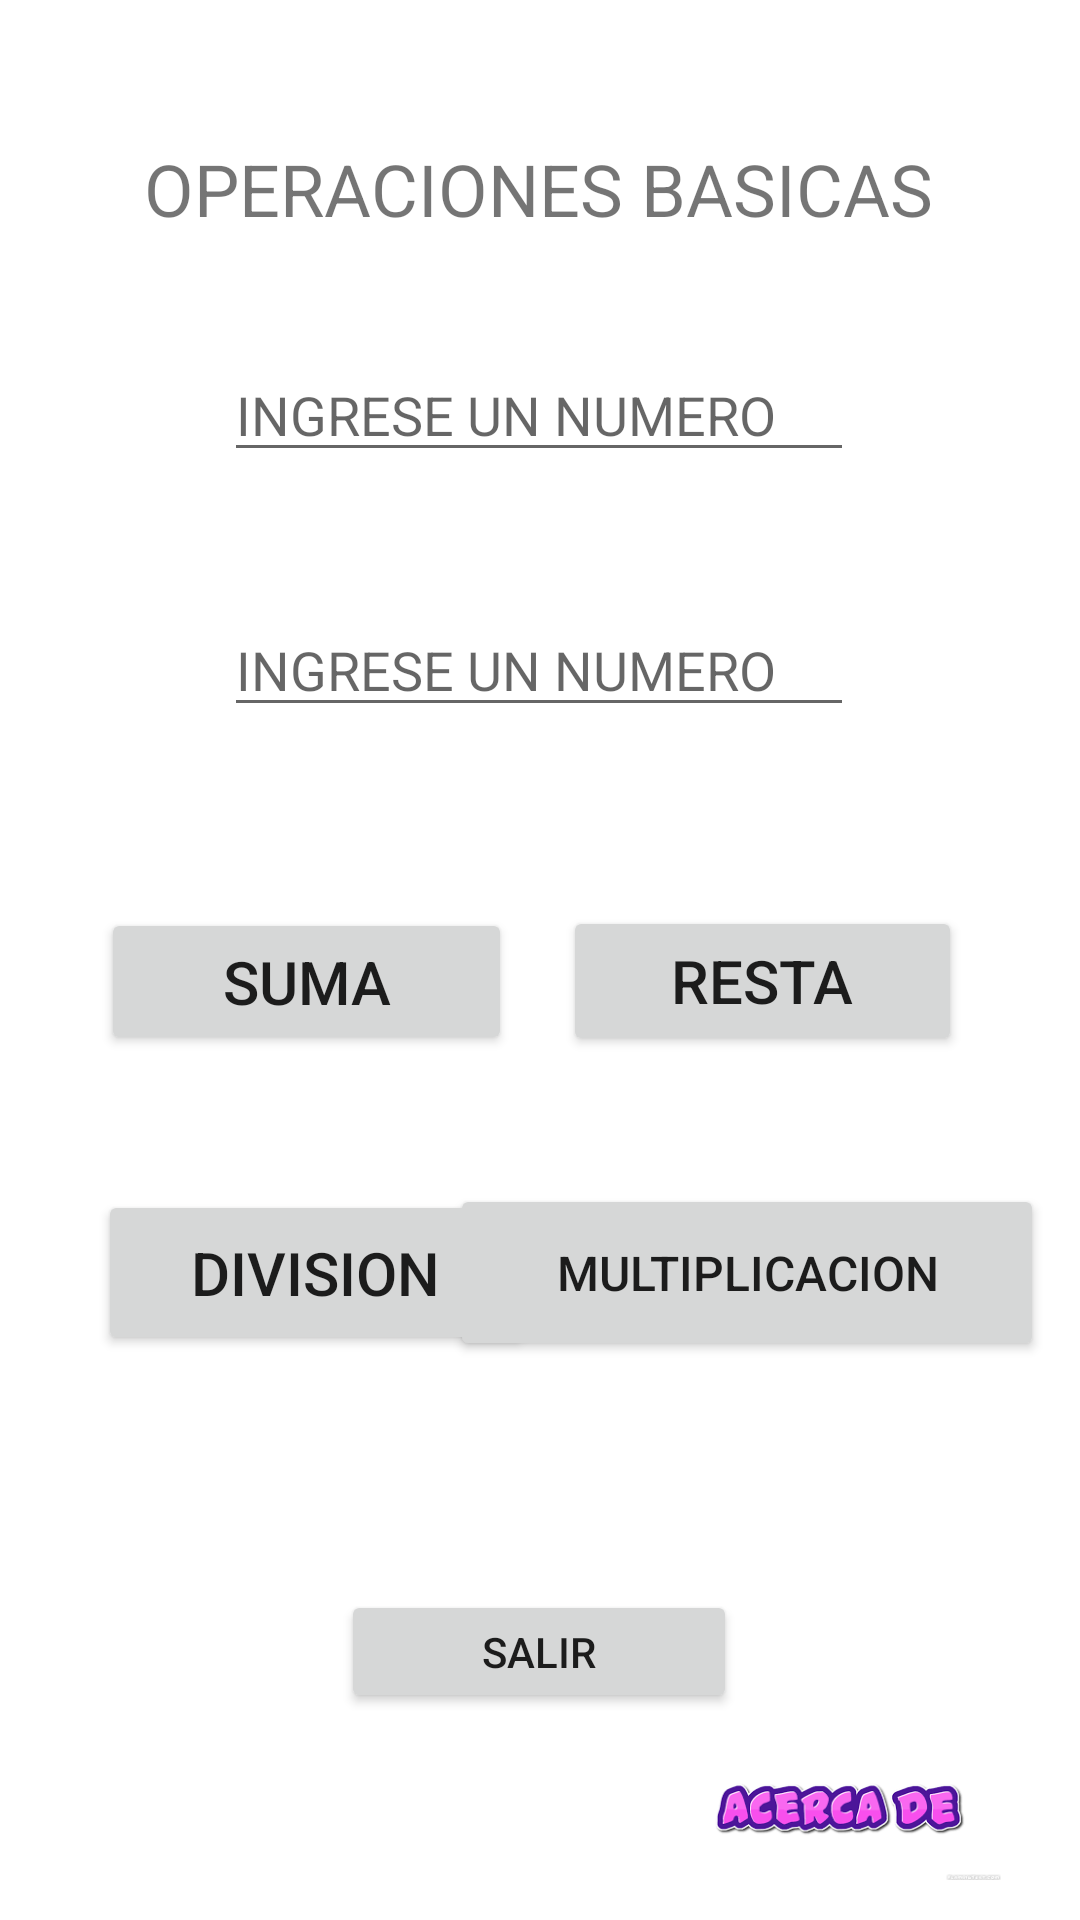

Here is an Android app screen rendered from its layout file. Give the layout XML and the strings, colors and styles it references.
<!-- AndroidManifest.xml: application theme Theme.Semana18 -->
<!-- res/layout/activity_main.xml -->
<?xml version="1.0" encoding="utf-8"?>
<androidx.constraintlayout.widget.ConstraintLayout xmlns:android="http://schemas.android.com/apk/res/android"
    xmlns:app="http://schemas.android.com/apk/res-auto"
    xmlns:tools="http://schemas.android.com/tools"
    android:layout_width="match_parent"
    android:layout_height="match_parent"
    tools:context=".MainActivity">

    <TextView
        android:id="@+id/textView"
        android:layout_width="wrap_content"
        android:layout_height="wrap_content"
        android:text="OPERACIONES BASICAS"
        android:textSize="24sp"
        app:layout_constraintBottom_toBottomOf="parent"
        app:layout_constraintEnd_toEndOf="parent"
        app:layout_constraintHorizontal_bias="0.496"
        app:layout_constraintLeft_toLeftOf="parent"
        app:layout_constraintRight_toRightOf="parent"
        app:layout_constraintStart_toStartOf="parent"
        app:layout_constraintTop_toTopOf="parent"
        app:layout_constraintVertical_bias="0.077" />

    <EditText
        android:id="@+id/txtnum1"
        android:layout_width="wrap_content"
        android:layout_height="wrap_content"
        android:ems="10"
        android:hint="INGRESE UN NUMERO"
        android:inputType="number"
        app:layout_constraintBottom_toBottomOf="parent"
        app:layout_constraintEnd_toEndOf="parent"
        app:layout_constraintHorizontal_bias="0.497"
        app:layout_constraintStart_toStartOf="parent"
        app:layout_constraintTop_toBottomOf="@+id/textView"
        app:layout_constraintVertical_bias="0.071" />

    <EditText
        android:id="@+id/txtnum2"
        android:layout_width="wrap_content"
        android:layout_height="wrap_content"
        android:ems="10"
        android:hint="INGRESE UN NUMERO"
        android:inputType="number"
        app:layout_constraintBottom_toBottomOf="parent"
        app:layout_constraintEnd_toEndOf="parent"
        app:layout_constraintHorizontal_bias="0.497"
        app:layout_constraintStart_toStartOf="parent"
        app:layout_constraintTop_toBottomOf="@+id/txtnum1"
        app:layout_constraintVertical_bias="0.099" />

    <Button
        android:id="@+id/btnsuma"
        android:layout_width="137dp"
        android:layout_height="49dp"
        android:text="suma"
        android:textSize="20sp"
        app:layout_constraintBottom_toBottomOf="parent"
        app:layout_constraintEnd_toEndOf="parent"
        app:layout_constraintHorizontal_bias="0.151"
        app:layout_constraintStart_toStartOf="parent"
        app:layout_constraintTop_toBottomOf="@+id/txtnum2"
        app:layout_constraintVertical_bias="0.173" />

    <Button
        android:id="@+id/btndivision"
        android:layout_width="145dp"
        android:layout_height="55dp"
        android:text="division"
        android:textSize="20sp"
        app:layout_constraintBottom_toBottomOf="parent"
        app:layout_constraintEnd_toEndOf="parent"
        app:layout_constraintHorizontal_bias="0.152"
        app:layout_constraintStart_toStartOf="parent"
        app:layout_constraintTop_toBottomOf="@+id/btnsuma"
        app:layout_constraintVertical_bias="0.193" />

    <Button
        android:id="@+id/btnmultiplicacion"
        android:layout_width="198dp"
        android:layout_height="59dp"
        android:text="multiplicacion"
        android:textSize="16sp"
        app:layout_constraintBottom_toBottomOf="parent"
        app:layout_constraintEnd_toEndOf="parent"
        app:layout_constraintHorizontal_bias="0.926"
        app:layout_constraintStart_toStartOf="parent"
        app:layout_constraintTop_toBottomOf="@+id/btnresta"
        app:layout_constraintVertical_bias="0.187" />

    <Button
        android:id="@+id/btnresta"
        android:layout_width="133dp"
        android:layout_height="50dp"
        android:text="resta"
        android:textSize="20sp"
        app:layout_constraintBottom_toBottomOf="parent"
        app:layout_constraintEnd_toEndOf="parent"
        app:layout_constraintHorizontal_bias="0.826"
        app:layout_constraintStart_toStartOf="parent"
        app:layout_constraintTop_toBottomOf="@+id/txtnum2"
        app:layout_constraintVertical_bias="0.172" />

    <Button
        android:id="@+id/btnsalir"
        android:layout_width="132dp"
        android:layout_height="41dp"
        android:text="salir"
        app:layout_constraintBottom_toBottomOf="parent"
        app:layout_constraintEnd_toEndOf="parent"
        app:layout_constraintHorizontal_bias="0.498"
        app:layout_constraintStart_toStartOf="parent"
        app:layout_constraintTop_toBottomOf="@+id/btndivision"
        app:layout_constraintVertical_bias="0.531" />

    <ImageButton
        android:id="@+id/btnacercade"
        android:layout_width="109dp"
        android:layout_height="48dp"
        app:layout_constraintBottom_toBottomOf="parent"
        app:layout_constraintEnd_toEndOf="parent"
        app:layout_constraintHorizontal_bias="0.897"
        app:layout_constraintStart_toStartOf="parent"
        app:layout_constraintTop_toBottomOf="@+id/btnsalir"
        app:layout_constraintVertical_bias="0.365"
        app:srcCompat="@mipmap/ic_launcher_foreground" />

</androidx.constraintlayout.widget.ConstraintLayout>
<!-- resources referenced by this layout -->
<resources>
  <!-- mipmap ic_launcher_foreground: png bitmap (mipmap-hdpi, 7140 bytes) -->
  <style name="Theme.Semana18" parent="Theme.MaterialComponents.DayNight.DarkActionBar">
          
          <item name="colorPrimary">@color/purple_500</item>
          <item name="colorPrimaryVariant">@color/purple_700</item>
          <item name="colorOnPrimary">@color/white</item>
          
          <item name="colorSecondary">@color/teal_200</item>
          <item name="colorSecondaryVariant">@color/teal_700</item>
          <item name="colorOnSecondary">@color/black</item>
          
          <item name="android:statusBarColor" tools:targetApi="l">?attr/colorPrimaryVariant</item>
          
      </style>
  <!-- not gathered from this repository: default colours our renderer supplied (Android Studio template values) -->
  <color name="purple_500">#FF6200EE</color>
  <color name="purple_700">#FF3700B3</color>
  <color name="teal_200">#FF03DAC5</color>
  <color name="teal_700">#FF018786</color>
  <color name="black">#FF000000</color>
  <color name="white">#FFFFFFFF</color>
</resources>
